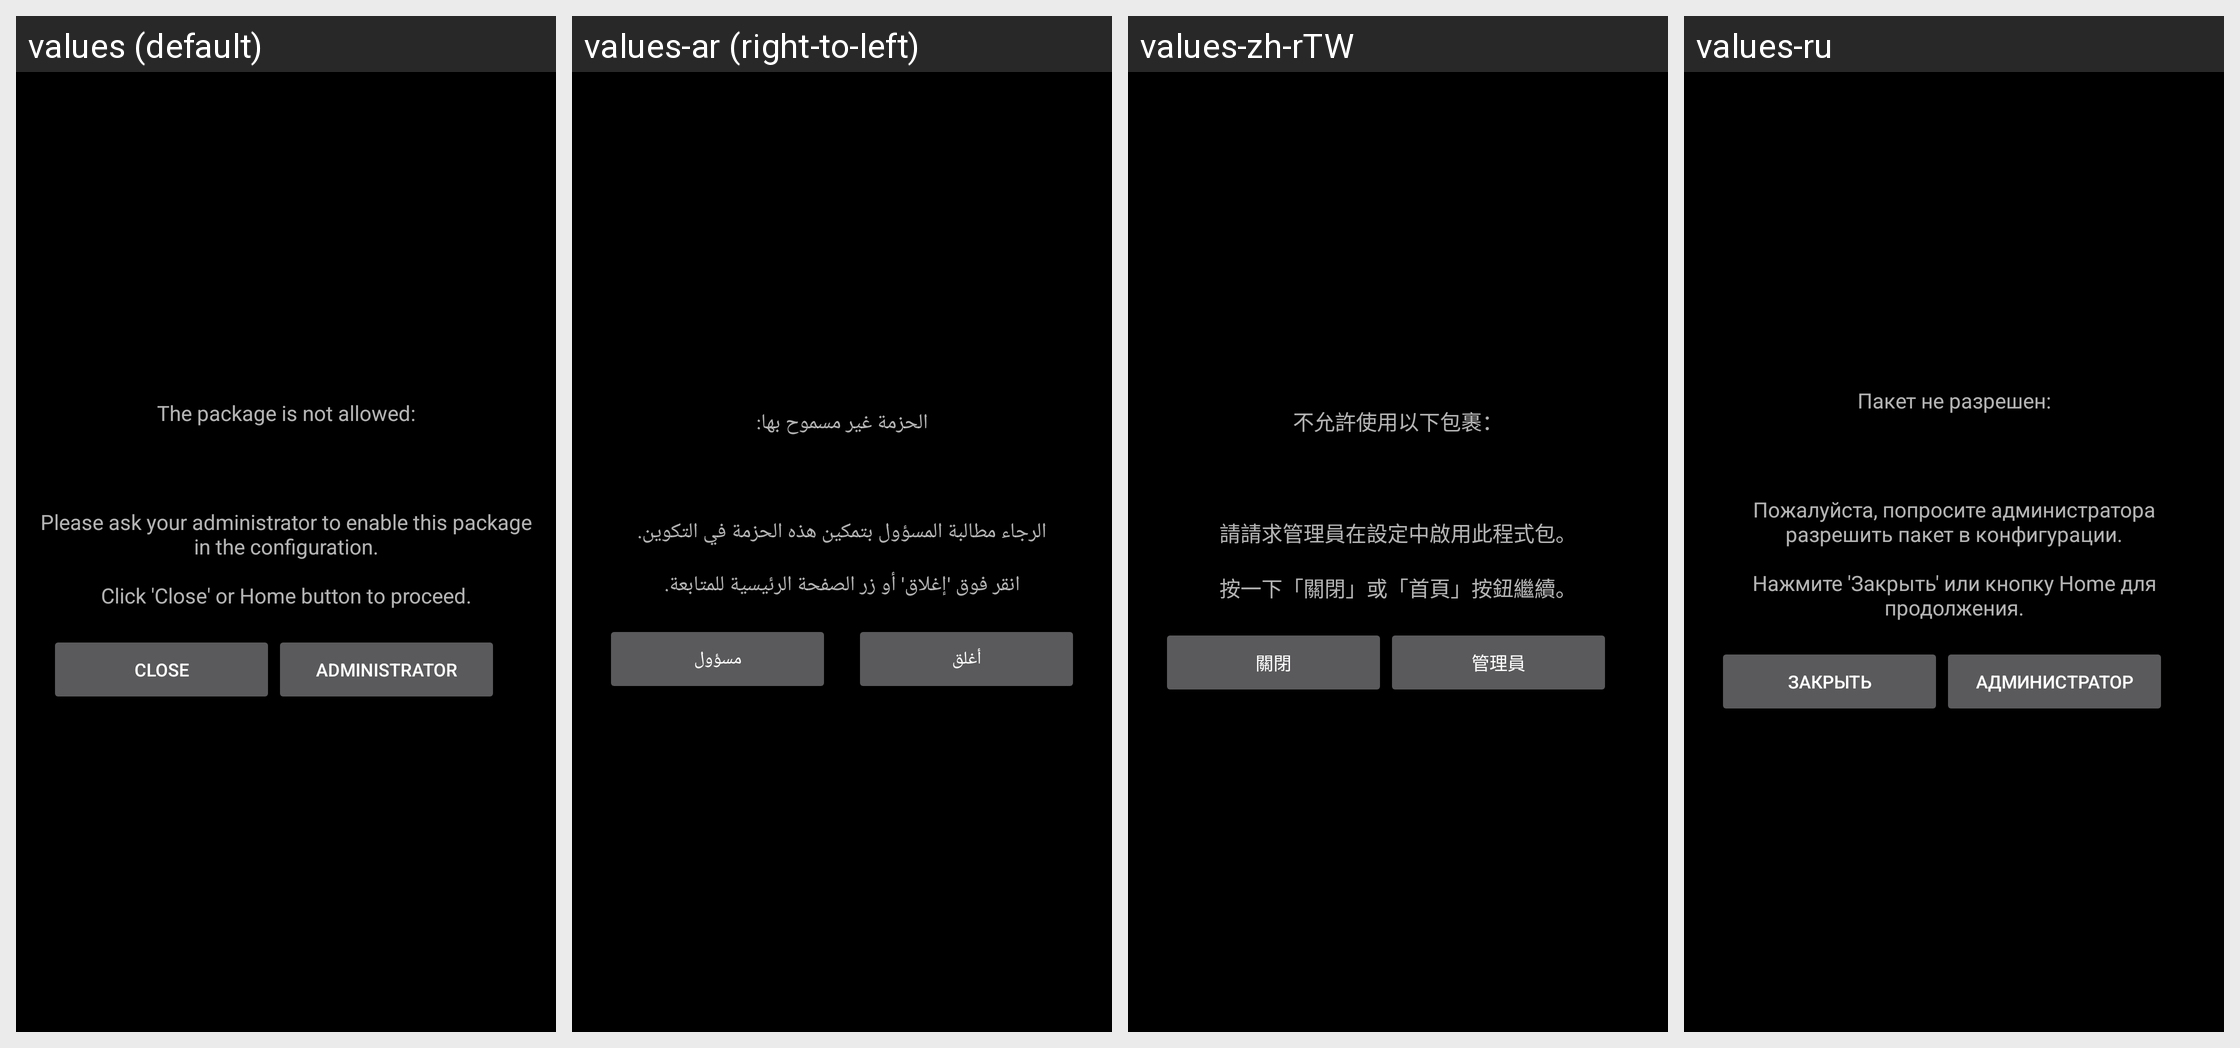

Locale-by-locale string values for the Android screen shown in this grid:
Android screen res/layout/layout_application_not_allowed.xml rendered under 4 locales, left to right: values (default), values-ar (right-to-left), values-zh-rTW, values-ru. Device: Nexus 5 (rendered at 1080×1920; each locale shown at half size, 540×960, under a caption strip naming it); theme AppTheme.
Other locales in the repository, not shown: values-cs, values-de, values-es, values-fr, values-it, values-ja, values-pl-rPL, values-pt, values-tr, values-vi, values-zh-rCN, values-zh-rHK.
Strings drawn on this screen, with the default value and each locale's value (text and hints the layout hard-codes, and strings that could not be matched under every locale, appear in the picture but are not listed):

access_to_app_denied
  values: The package is not allowed:
  values-ar: الحزمة غير مسموح بها:
  values-zh-rTW: 不允許使用以下包裹：
  values-ru: Пакет не разрешен:

access_to_app_denied_2
  values: Please ask your administrator to enable this package in the configuration.
      
      Click 'Close' or Home button to proceed.
  values-ar: الرجاء مطالبة المسؤول بتمكين هذه الحزمة في التكوين.
      
      انقر فوق 'إغلاق' أو زر الصفحة الرئيسية للمتابعة.
  values-zh-rTW: 請請求管理員在設定中啟用此程式包。
      
      按一下「關閉」或「首頁」按鈕繼續。
  values-ru: Пожалуйста, попросите администратора разрешить пакет в конфигурации.
      
      Нажмите 'Закрыть' или кнопку Home для продолжения.

dialog_app_not_allowed_close
  values: Close
  values-ar: أغلق
  values-zh-rTW: 關閉
  values-ru: Закрыть

dialog_app_not_allowed_admin
  values: Administrator
  values-ar: مسؤول
  values-zh-rTW: 管理員
  values-ru: Администратор
